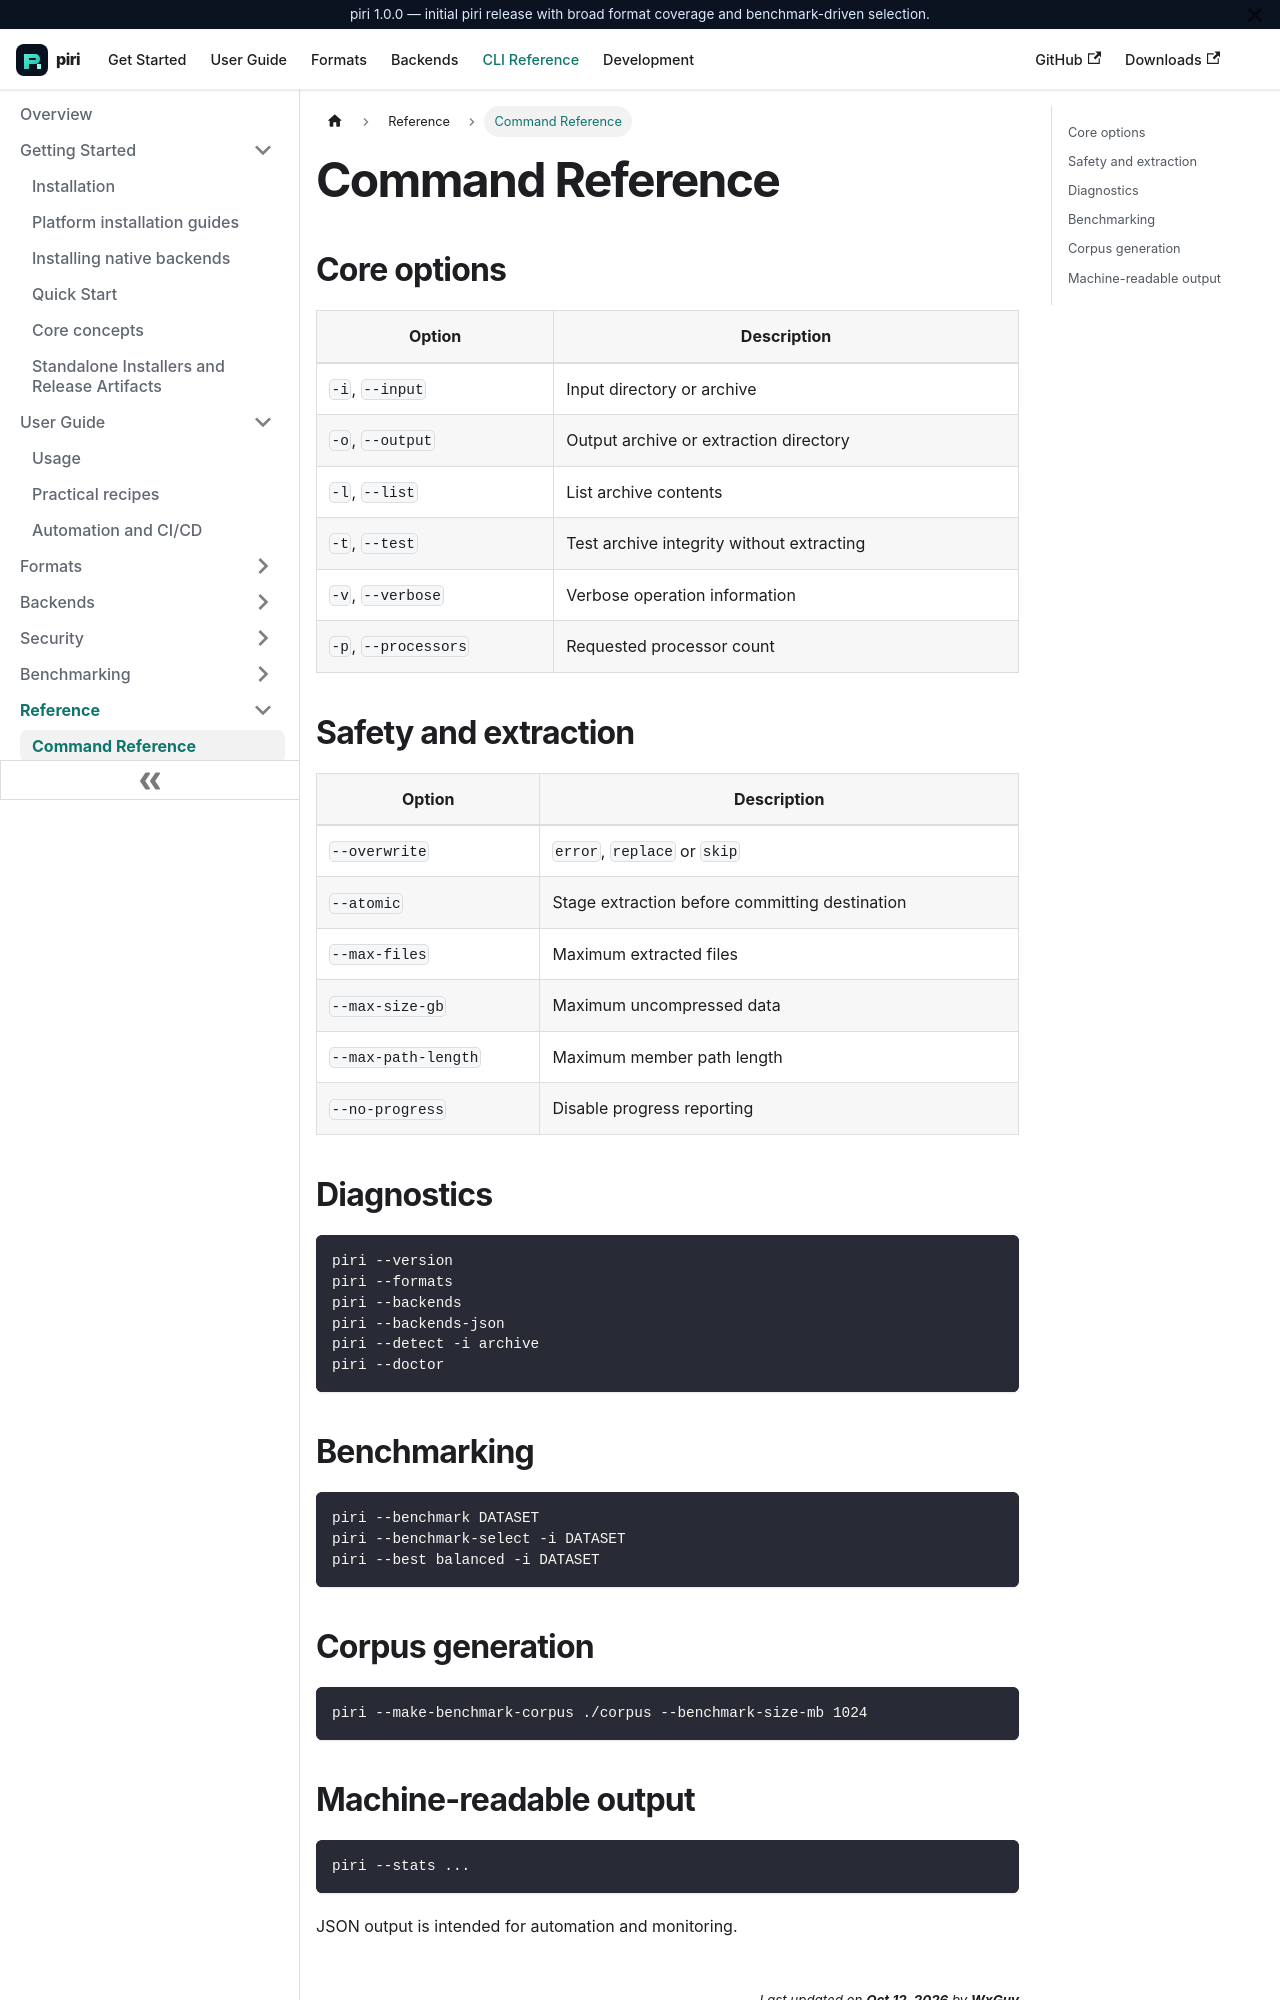

repository: wxguy/piri · page: docs/reference/cli.html · generator: docusaurus

# Command Reference

## Core options

| Option | Description |
|---|---|
| `-i`, `--input` | Input directory or archive |
| `-o`, `--output` | Output archive or extraction directory |
| `-l`, `--list` | List archive contents |
| `-t`, `--test` | Test archive integrity without extracting |
| `-v`, `--verbose` | Verbose operation information |
| `-p`, `--processors` | Requested processor count |

## Safety and extraction

| Option | Description |
|---|---|
| `--overwrite` | `error`, `replace` or `skip` |
| `--atomic` | Stage extraction before committing destination |
| `--max-files` | Maximum extracted files |
| `--max-size-gb` | Maximum uncompressed data |
| `--max-path-length` | Maximum member path length |
| `--no-progress` | Disable progress reporting |

## Diagnostics

```bash
piri --version
piri --formats
piri --backends
piri --backends-json
piri --detect -i archive
piri --doctor
```
